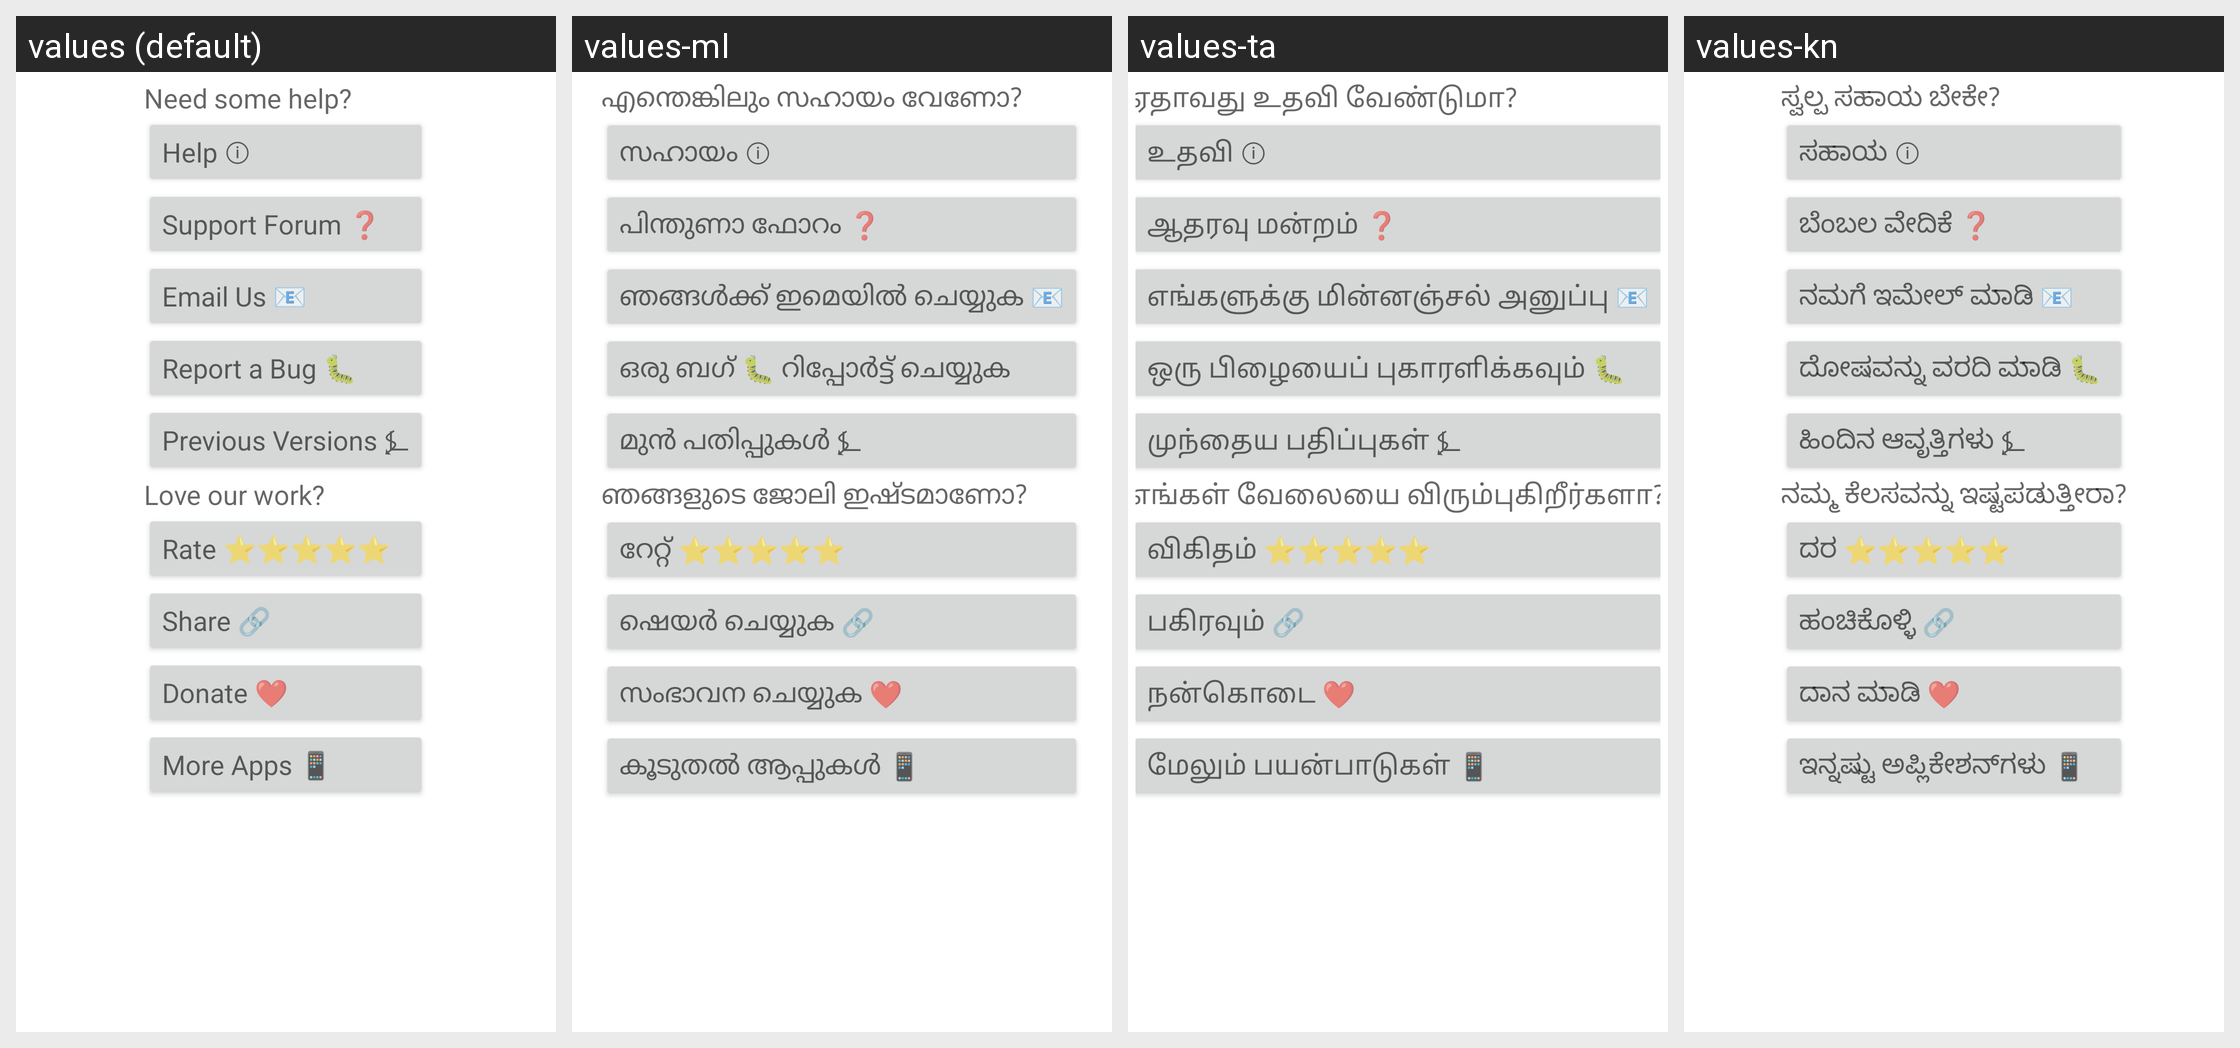

Locale-by-locale string values for the Android screen shown in this grid:
Android screen res/layout/rateorshare.xml rendered under 4 locales, left to right: values (default), values-ml, values-ta, values-kn. Device: Nexus 5 (rendered at 1080×1920; each locale shown at half size, 540×960, under a caption strip naming it); theme Theme.MaterialComponents.DayNight.NoActionBar.
Other locales in the repository, not shown: values-af, values-ar, values-bg, values-bn, values-ca, values-cs, values-cy, values-da, values-de, values-el, values-es, values-et, values-fa, values-fi, values-fil, values-fr, values-gu, values-hi, values-hr, values-hu, values-in, values-is, values-it, values-iw, values-ja, values-ko, values-mr, values-ms, values-nb, values-ne, values-nl, values-pl, values-pt, values-pt-rBR, values-ro, values-ru, values-sk, values-sr, values-sv, values-sw, values-te, values-th, values-tr, values-uk, values-ur, values-vi, values-zh-rCN, values-zh-rTW, values-zu.
Strings drawn on this screen, with the default value and each locale's value (text and hints the layout hard-codes, and strings that could not be matched under every locale, appear in the picture but are not listed):

need_help
  values: Need some help?
  values-ml: എന്തെങ്കിലും സഹായം വേണോ?
  values-ta: ஏதாவது உதவி வேண்டுமா?
  values-kn: ಸ್ವಲ್ಪ ಸಹಾಯ ಬೇಕೇ?

help
  values: Help ⓘ
  values-ml: സഹായം ⓘ
  values-ta: உதவி ⓘ
  values-kn: ಸಹಾಯ ⓘ

support_forum
  values: Support Forum ❓
  values-ml: പിന്തുണാ ഫോറം ❓
  values-ta: ஆதரவு மன்றம் ❓
  values-kn: ಬೆಂಬಲ ವೇದಿಕೆ ❓

email_us
  values: Email Us 📧
  values-ml: ഞങ്ങൾക്ക് ഇമെയിൽ ചെയ്യുക 📧
  values-ta: எங்களுக்கு மின்னஞ்சல் அனுப்பு 📧
  values-kn: ನಮಗೆ ಇಮೇಲ್ ಮಾಡಿ 📧

report_bug
  values: Report a Bug 🐛
  values-ml: ഒരു ബഗ് 🐛 റിപ്പോർട്ട് ചെയ്യുക
  values-ta: ஒரு பிழையைப் புகாரளிக்கவும் 🐛
  values-kn: ದೋಷವನ್ನು ವರದಿ ಮಾಡಿ 🐛

previous_versions
  values: Previous Versions ⍼
  values-ml: മുൻ പതിപ്പുകൾ ⍼
  values-ta: முந்தைய பதிப்புகள் ⍼
  values-kn: ಹಿಂದಿನ ಆವೃತ್ತಿಗಳು ⍼

love_our_work
  values: Love our work?
  values-ml: ഞങ്ങളുടെ ജോലി ഇഷ്ടമാണോ?
  values-ta: எங்கள் வேலையை விரும்புகிறீர்களா?
  values-kn: ನಮ್ಮ ಕೆಲಸವನ್ನು ಇಷ್ಟಪಡುತ್ತೀರಾ?

rate_app
  values: Rate ⭐⭐⭐⭐⭐
  values-ml: റേറ്റ് ⭐⭐⭐⭐⭐
  values-ta: விகிதம் ⭐⭐⭐⭐⭐
  values-kn: ದರ ⭐⭐⭐⭐⭐

share_app
  values: Share 🔗
  values-ml: ഷെയർ ചെയ്യുക 🔗
  values-ta: பகிரவும் 🔗
  values-kn: ಹಂಚಿಕೊಳ್ಳಿ 🔗

donate_app
  values: Donate ❤
  values-ml: സംഭാവന ചെയ്യുക ❤
  values-ta: நன்கொடை ❤
  values-kn: ದಾನ ಮಾಡಿ ❤

more_apps
  values: More Apps 📱
  values-ml: കൂടുതൽ ആപ്പുകൾ 📱
  values-ta: மேலும் பயன்பாடுகள் 📱
  values-kn: ಇನ್ನಷ್ಟು ಅಪ್ಲಿಕೇಶನ್‌ಗಳು 📱
